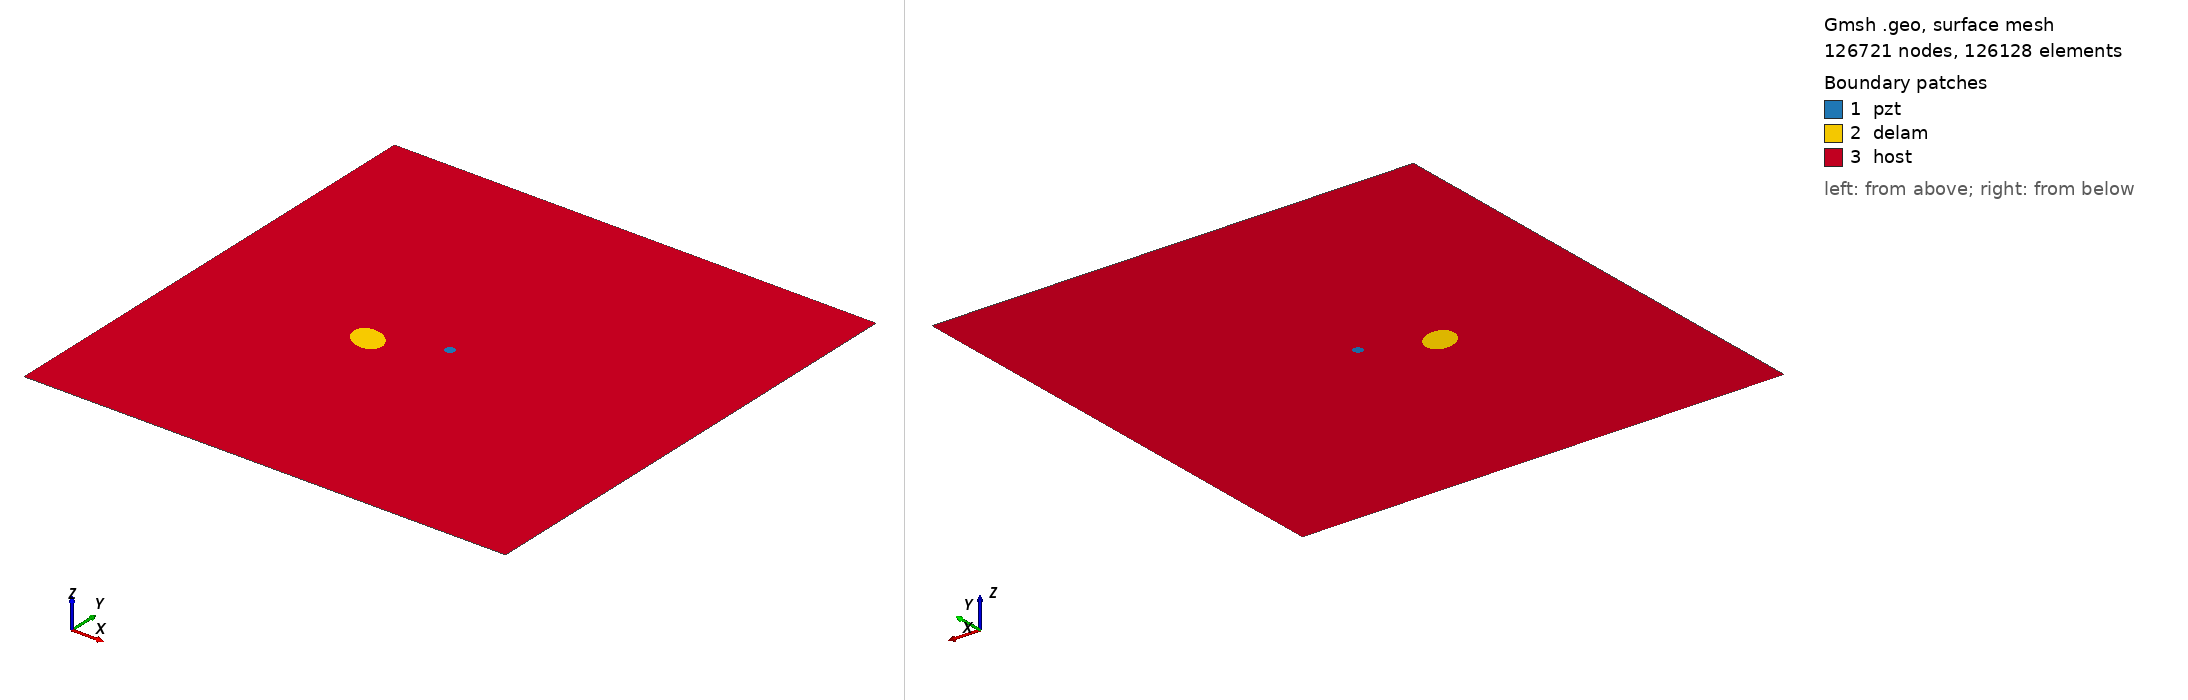

Gmsh geometry script, surface-meshed: 126721 nodes, 126128 surface elements. Boundary patches (legend numbers): 1 pzt, 2 delam, 3 host. Left view from above one corner, right view from below the opposite corner. Legend entries are the model's physical surfaces. The drawing asked Gmsh for element sizes between 1% and 20% of the model's largest extent; the script's own settings can give other sizes.

=== m2_rand_single_delam_327.geo (drawn) ===
SetFactory("OpenCASCADE");
L=0.500000; 
W=0.500000; 
a=0.018653; 
b=0.013963; 
x=0.184587; 
y=0.224257; 
alpha=0.829562 *Pi; 
r=0.005000; 
xpzt=0.250000; 
ypzt=0.250000; 
//+
Point(1) = {0, 0, 0, 1.0};
//+
Point(2) = {L, 0, 0, 1.0};
//+
Point(3) = {L, W, 0, 1.0};
//+
Point(4) = {0, W, 0, 1.0};
//+
Line(1) = {1, 2};
//+
Line(2) = {2, 3};
//+
Line(3) = {3, 4};
//+
Line(4) = {4, 1};
//+
Circle(5) = {xpzt, ypzt, -0, r, 0, 2*Pi};
//+
Ellipse(6) = {x, y, -0, a, b, 0, 2*Pi};
//+
Rotate {{0, 0, 1}, {x, y, 0}, alpha} {
  Curve{6}; 
}
//+
Curve Loop(1) = {4, 1, 2, 3};
//+
Curve Loop(2) = {6};
//+
Curve Loop(3) = {5};
//+
Curve Loop(4) = {6};
//+
Curve Loop(5) = {5};
//+
Plane Surface(1) = {5};
//+
Plane Surface(2) = {4};
//+
Plane Surface(3) = {1, 2, 3};
//+
Point(9) = {xpzt, ypzt, 0, 1.0};
//+
Point{9} In Surface {1};// mesh node at centre of pzt
//+
Physical Surface("pzt") = {1};
//+
Physical Surface("delam") = {2};
//+
Physical Surface("host") = {3};

Mesh.Algorithm = 6; // Frontal
Mesh.CharacteristicLengthFactor = 0.034000;
Mesh.CharacteristicLengthMin = 0.001000;
Mesh.CharacteristicLengthMax = 0.200000;
Mesh.RecombineAll = 1; // Apply recombination algorithm
Mesh.SubdivisionAlgorithm = 1; // 1: all quadrangles
Mesh.Smoothing = 1;
